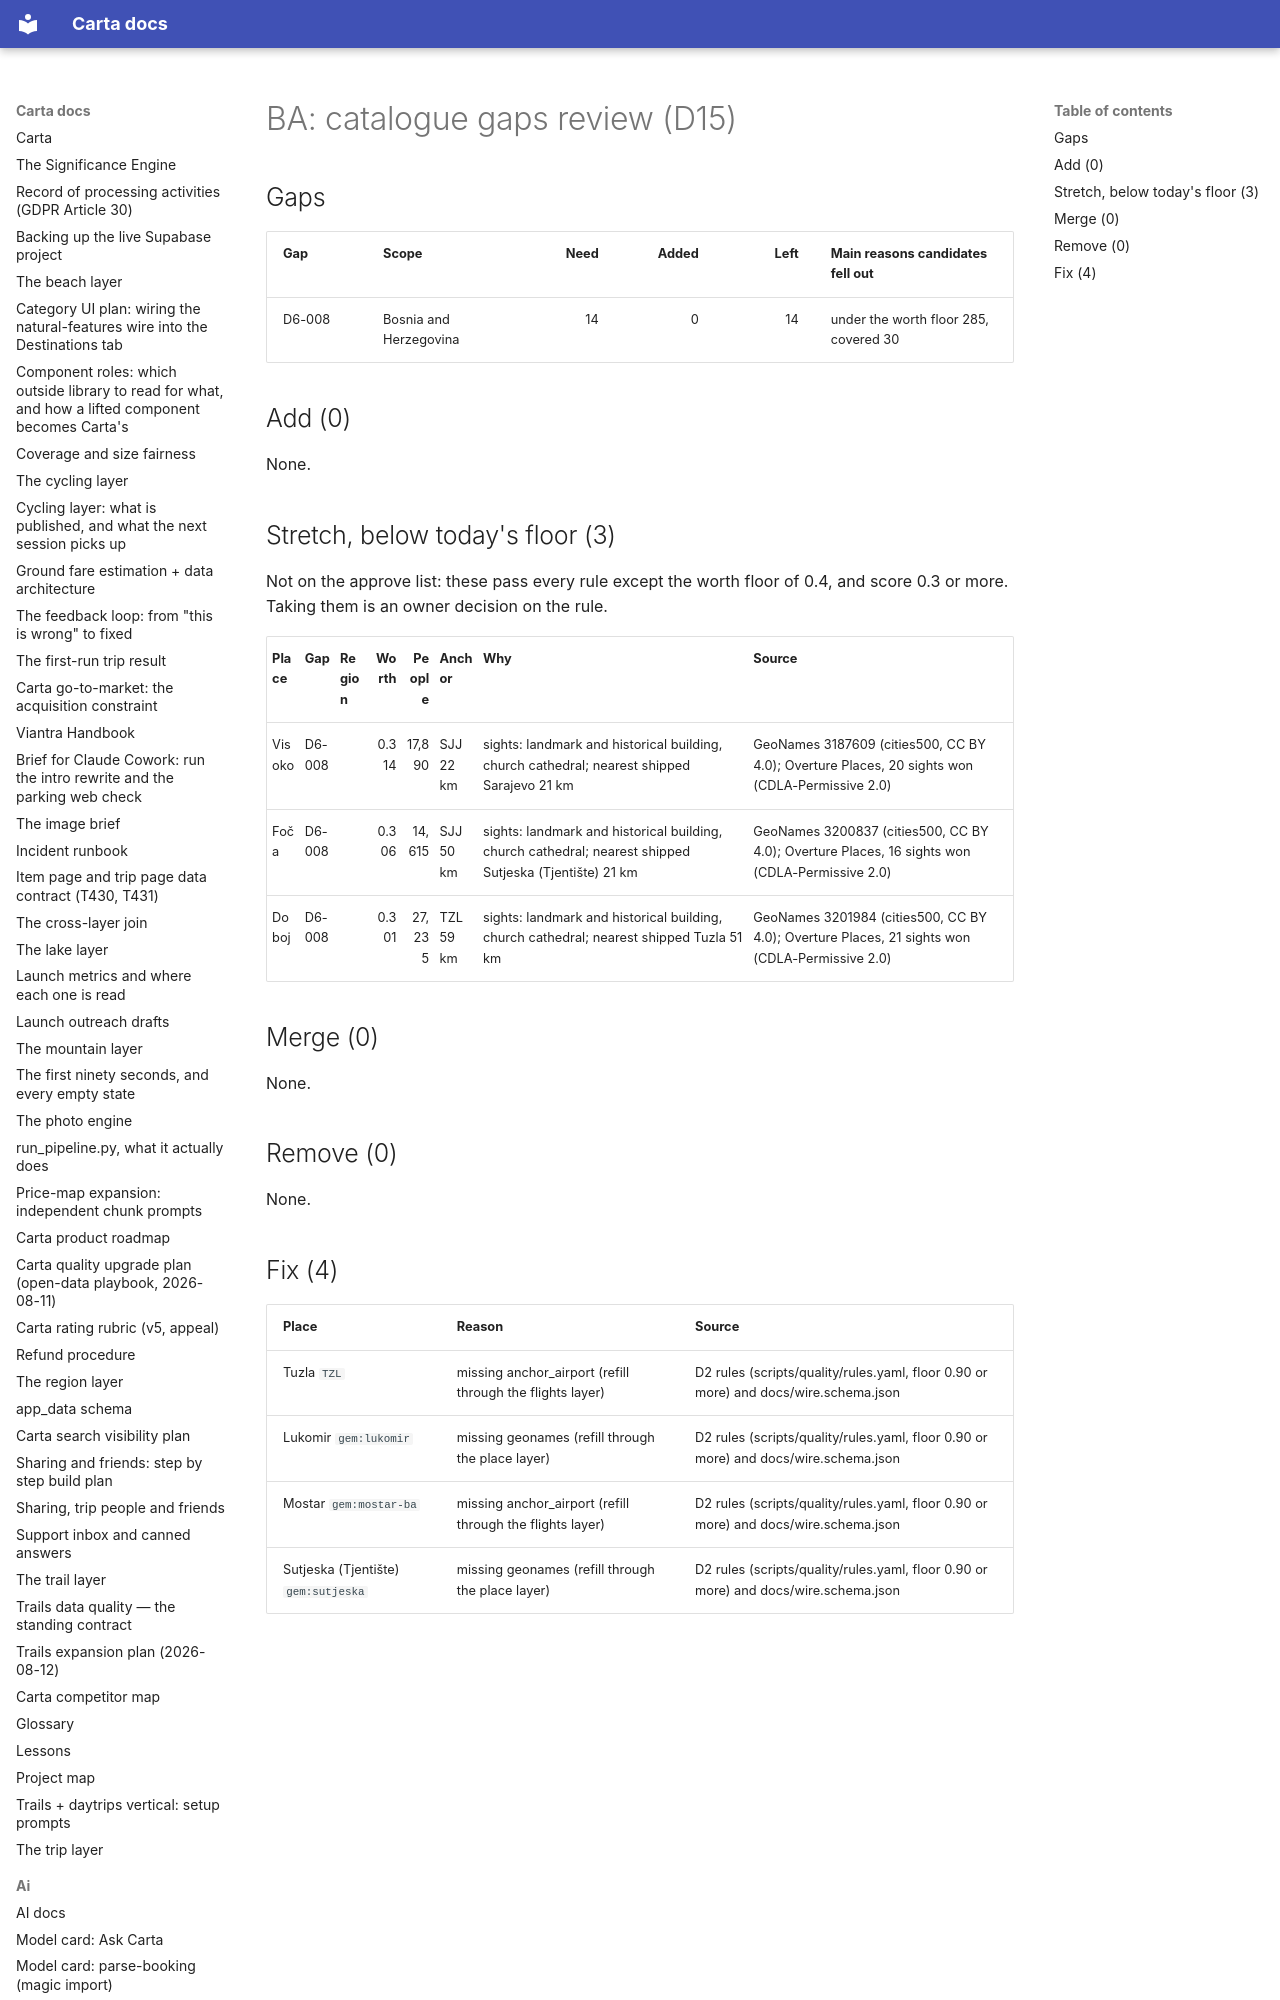

repository: basvn123/carta-travel-app · page: data/catalogue-gaps/BA/index.html · generator: mkdocs

# BA: catalogue gaps review (D15)

## Gaps

| Gap | Scope | Need | Added | Left | Main reasons candidates fell out |
|---|---|--:|--:|--:|---|
| D6-008 | Bosnia and Herzegovina | 14 | 0 | 14 | under the worth floor 285, covered 30 |

## Add (0)

None.
